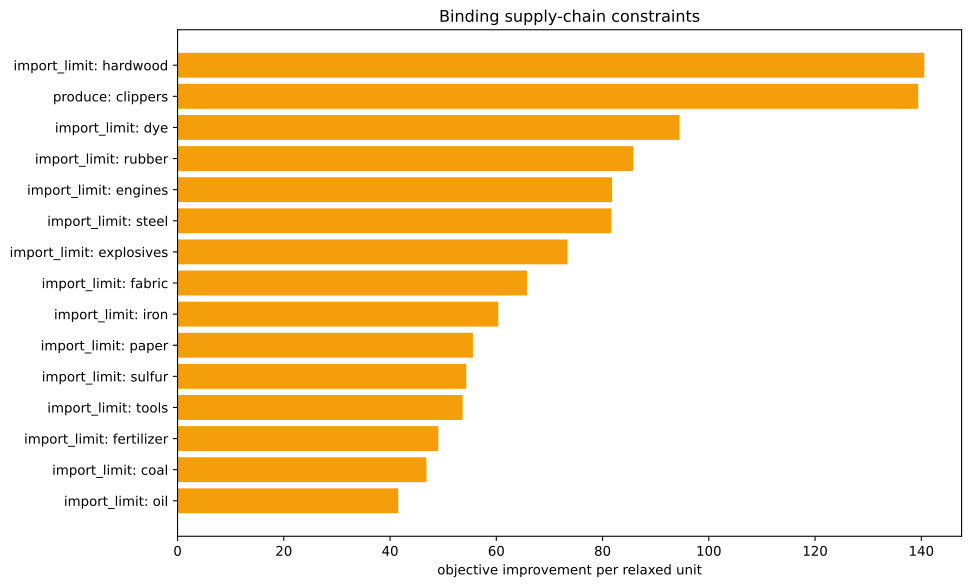

Values plotted in this chart, from the file beside it:
kind, family, label, realized_value, bound, slack, residual, binding, solver_marginal, improvement_per_unit
inequality, import_limit, ammunition, 0.0, 0.0, 0.0, 0.0, True, -0.0, 0.0
inequality, import_limit, small_arms, 0.0, 0.0, 0.0, 0.0, True, -0.0, 0.0
inequality, import_limit, artillery, 0.0, 0.0, 0.0, 0.0, True, -0.0, 0.0
inequality, import_limit, tanks, 0.0, 0.0, 0.0, 0.0, True, -0.0, 0.0
inequality, import_limit, aeroplanes, 0.0, 0.0, 0.0, 0.0, True, -0.0, 0.0
inequality, import_limit, manowars, 0.0, 0.0, 0.0, 0.0, True, -0.0, 0.0
inequality, import_limit, ironclads, 0.0, 0.0, 0.0, 0.0, True, -0.0, 0.0
inequality, import_limit, grain, 0.0, 0.0, 0.0, 0.0, True, -0.0, 0.0
inequality, import_limit, fish, 0.0, 0.0, 0.0, 0.0, True, -0.0, 0.0
inequality, import_limit, fabric, 0.0, 0.0, 0.0, 0.0, True, -65.77, 65.77
inequality, import_limit, wood, -7.105427357601002e-15, 0.0, 7.105427357601002e-15, 0.0, True, -11.17, 11.17
inequality, import_limit, groceries, 0.0, 0.0, 0.0, 0.0, True, -0.0, 0.0
inequality, import_limit, clothes, 0.0, 0.0, 0.0, 0.0, True, -0.0, 0.0
inequality, import_limit, furniture, 0.0, 0.0, 0.0, 0.0, True, -0.0, 0.0
inequality, import_limit, paper, 0.0, 0.0, 0.0, 0.0, True, -55.6, 55.6
inequality, import_limit, services, 0.0, 0.0, 0.0, 0.0, True, -0.0, 0.0
inequality, import_limit, transportation, 0.0, 0.0, 0.0, 0.0, True, -33.54, 33.54
inequality, import_limit, electricity, -1.7763568394002505e-15, 0.0, 1.7763568394002505e-15, 0.0, True, -35.7, 35.7
inequality, import_limit, merchant_marine, 0.0, 0.0, 0.0, 0.0, True, -0.0, 0.0
inequality, import_limit, clippers, -1667, 0.0, 1667, 0.0, False, -0.0, 0.0
inequality, import_limit, steamers, 0.0, 0.0, 0.0, 0.0, True, -0.0, 0.0
inequality, import_limit, silk, 0.0, 0.0, 0.0, 0.0, True, -0.0, 0.0
inequality, import_limit, dye, 6.938893903907228e-18, 0.0, -6.938893903907228e-18, 0.0, True, -94.49, 94.49
inequality, import_limit, sulfur, 8.881784197001252e-16, 0.0, -8.881784197001252e-16, 0.0, True, -54.33, 54.33
inequality, import_limit, coal, -1.7053025658242404e-13, 0.0, 1.7053025658242404e-13, 0.0, True, -46.84, 46.84
inequality, import_limit, iron, 4.263256414560601e-14, 0.0, -4.263256414560601e-14, 0.0, True, -60.37, 60.37
inequality, import_limit, lead, 0.0, 0.0, 0.0, 0.0, True, -0.0, 0.0
inequality, import_limit, hardwood, -7.105427357601002e-15, 0.0, 7.105427357601002e-15, 0.0, True, -140.6, 140.6
inequality, import_limit, rubber, 0.0, 0.0, 0.0, 0.0, True, -85.79, 85.79
inequality, import_limit, oil, -1.0800249583553523e-12, 0.0, 1.0800249583553523e-12, 0.0, True, -41.53, 41.53
inequality, import_limit, engines, 1.4210854715202004e-14, 0.0, -1.4210854715202004e-14, 0.0, True, -81.79, 81.79
inequality, import_limit, steel, 0.0, 0.0, 0.0, 0.0, True, -81.66, 81.66
inequality, import_limit, glass, 0.0, 0.0, 0.0, 0.0, True, -0.0, 0.0
inequality, import_limit, fertilizer, -1.096345236817342e-15, 0.0, 1.096345236817342e-15, 0.0, True, -49.08, 49.08
inequality, import_limit, tools, -1.4210854715202004e-14, 0.0, 1.4210854715202004e-14, 0.0, True, -53.65, 53.65
inequality, import_limit, explosives, 0.0, 0.0, 0.0, 0.0, True, -73.39, 73.39
inequality, import_limit, porcelain, 0.0, 0.0, 0.0, 0.0, True, -0.0, 0.0
inequality, import_limit, meat, 0.0, 0.0, 0.0, 0.0, True, -0.0, 0.0
inequality, import_limit, fruit, 0.0, 0.0, 0.0, 0.0, True, -0.0, 0.0
inequality, import_limit, liquor, 0.0, 0.0, 0.0, 0.0, True, -0.0, 0.0
inequality, import_limit, wine, 0.0, 0.0, 0.0, 0.0, True, -0.0, 0.0
inequality, import_limit, tea, 0.0, 0.0, 0.0, 0.0, True, -0.0, 0.0
inequality, import_limit, coffee, 0.0, 0.0, 0.0, 0.0, True, -0.0, 0.0
inequality, import_limit, sugar, 0.0, 0.0, 0.0, 0.0, True, -0.0, 0.0
inequality, import_limit, tobacco, 0.0, 0.0, 0.0, 0.0, True, -0.0, 0.0
inequality, import_limit, opium, 0.0, 0.0, 0.0, 0.0, True, -0.0, 0.0
inequality, import_limit, automobiles, 0.0, 0.0, 0.0, 0.0, True, -0.0, 0.0
inequality, import_limit, telephones, 0.0, 0.0, 0.0, 0.0, True, -0.0, 0.0
inequality, import_limit, radios, 0.0, 0.0, 0.0, 0.0, True, -0.0, 0.0
inequality, import_limit, luxury_clothes, 0.0, 0.0, 0.0, 0.0, True, -0.0, 0.0
inequality, import_limit, luxury_furniture, 0.0, 0.0, 0.0, 0.0, True, -0.0, 0.0
inequality, import_limit, gold, 0.0, 0.0, 0.0, 0.0, True, -0.0, 0.0
inequality, import_limit, fine_art, 0.0, 0.0, 0.0, 0.0, True, -0.0, 0.0
inequality, produce, clippers, -1667, -1667, 0.0, 0.0, True, -139.4, 139.4
equality, era_cap, era_cap, 0.0, 0.0, , 0.0, True, -0.0, 
equality, banned_building_groups, bg_gold_fields, 0.0, 0.0, , 0.0, True, -0.0, 
equality, banned_building_groups, bg_army, 0.0, 0.0, , 0.0, True, -0.0, 
equality, banned_building_groups, bg_conscription, 0.0, 0.0, , 0.0, True, -0.0, 
equality, banned_building_groups, bg_naval_fortification, 0.0, 0.0, , 0.0, True, -0.0, 
equality, banned_building_groups, bg_naval_administration, 0.0, 0.0, , 0.0, True, -0.0, 
... 16 more rows
